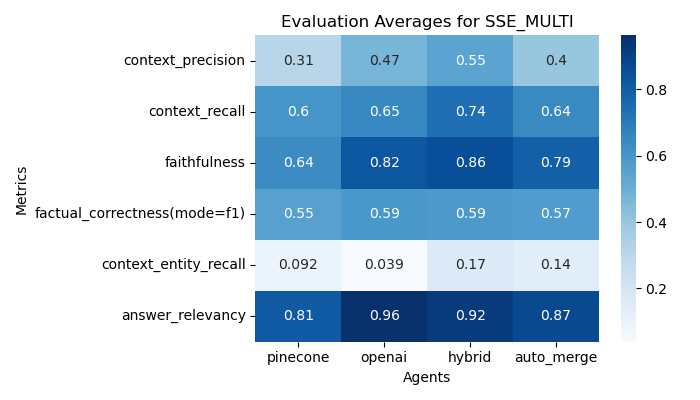

The table this chart was drawn from, first rows:
pinecone, openai, hybrid, auto_merge
0.3106, 0.4735, 0.5476, 0.4015
0.6023, 0.6515, 0.737, 0.6421
0.638, 0.8227, 0.8579, 0.7926
0.5527, 0.5948, 0.5871, 0.5745
0.09187, 0.03906, 0.1675, 0.1422
0.813, 0.9628, 0.9199, 0.8729
